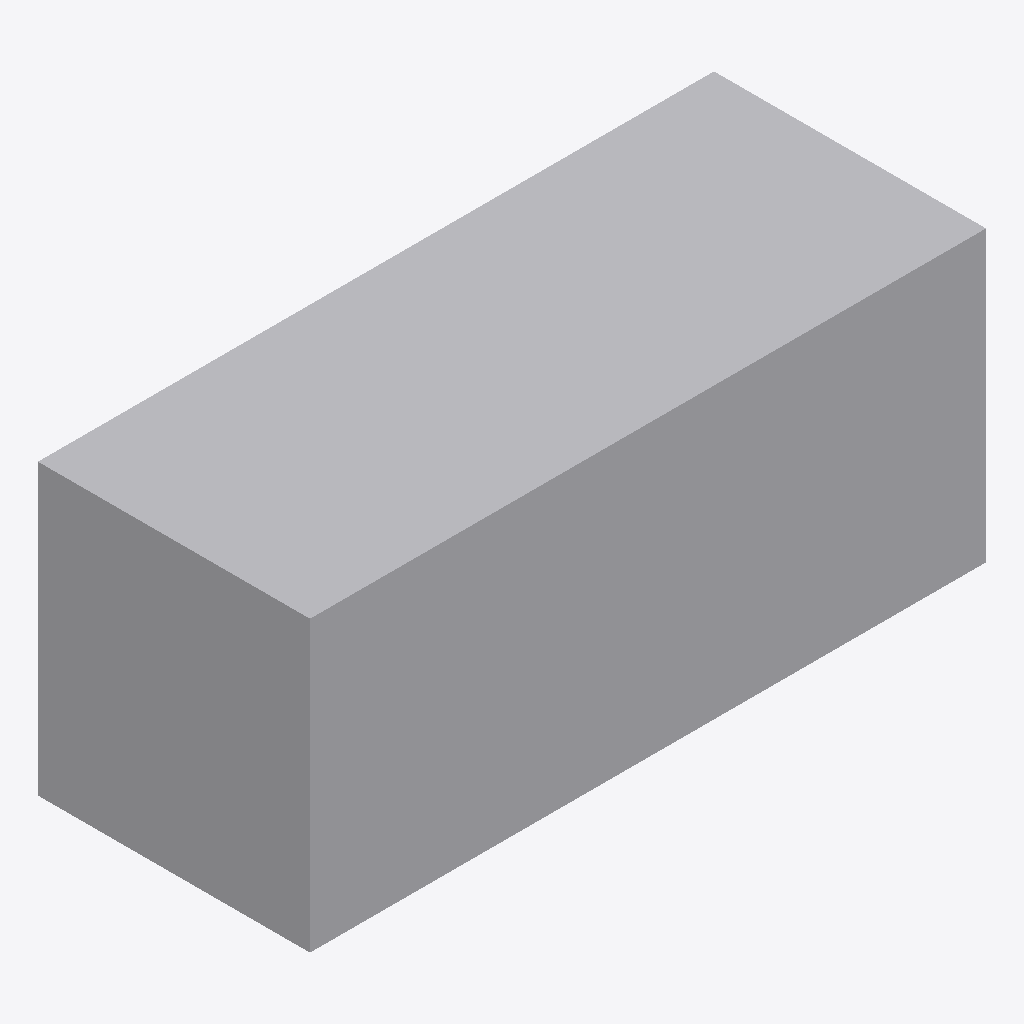
Isometric view of an IFC building model (IFC-SPF (STEP), schema IFC4, length unit metre), seen from the south-west, elements coloured by IFC class: 1 other element (light grey).
Extent 6.1 m × 2.4 m × 2.6 m (x, y, z). Storeys (1): My Storey at 0.00 m. Elements (1): 1 IfcBuildingElementProxy.

HEADER;
FILE_DESCRIPTION(('ViewDefinition[DesignTransferView]'),'2;1');
FILE_NAME('policloud-container-20ft.ifc','2026-10-27T13:33:08+01:00',(''),(''),'IfcOpenShell 0.9.0.post1','Bonsai 0.9.0-post1','Nobody');
FILE_SCHEMA(('IFC4'));
ENDSEC;
DATA;
#1=IFCPROJECT('3gKJ3EBCb94Alb_N9q9kU8',$,'My Project',$,$,$,$,(#10,#22),#5);
#27=IFCSITE('2Md1Jgf6bEjP0HBjTw7Y$G',$,'My Site',$,$,#50,$,$,$,$,$,$,$,$);
#33=IFCBUILDING('2prCCVy1P82xelmpnV3fMP',$,'My Building',$,$,#56,$,$,$,$,$,$);
#39=IFCBUILDINGSTOREY('0SivG7afzE_wxDcvJL$X56',$,'My Storey',$,$,#62,$,$,$,$);
#72=IFCBUILDINGELEMENTPROXY('0uUA_vx3T1bu9m6GXXTYeL',$,'Container 20ft Policloud',$,$,#79,#74,$,.COMPLEX.);
ENDSEC;
